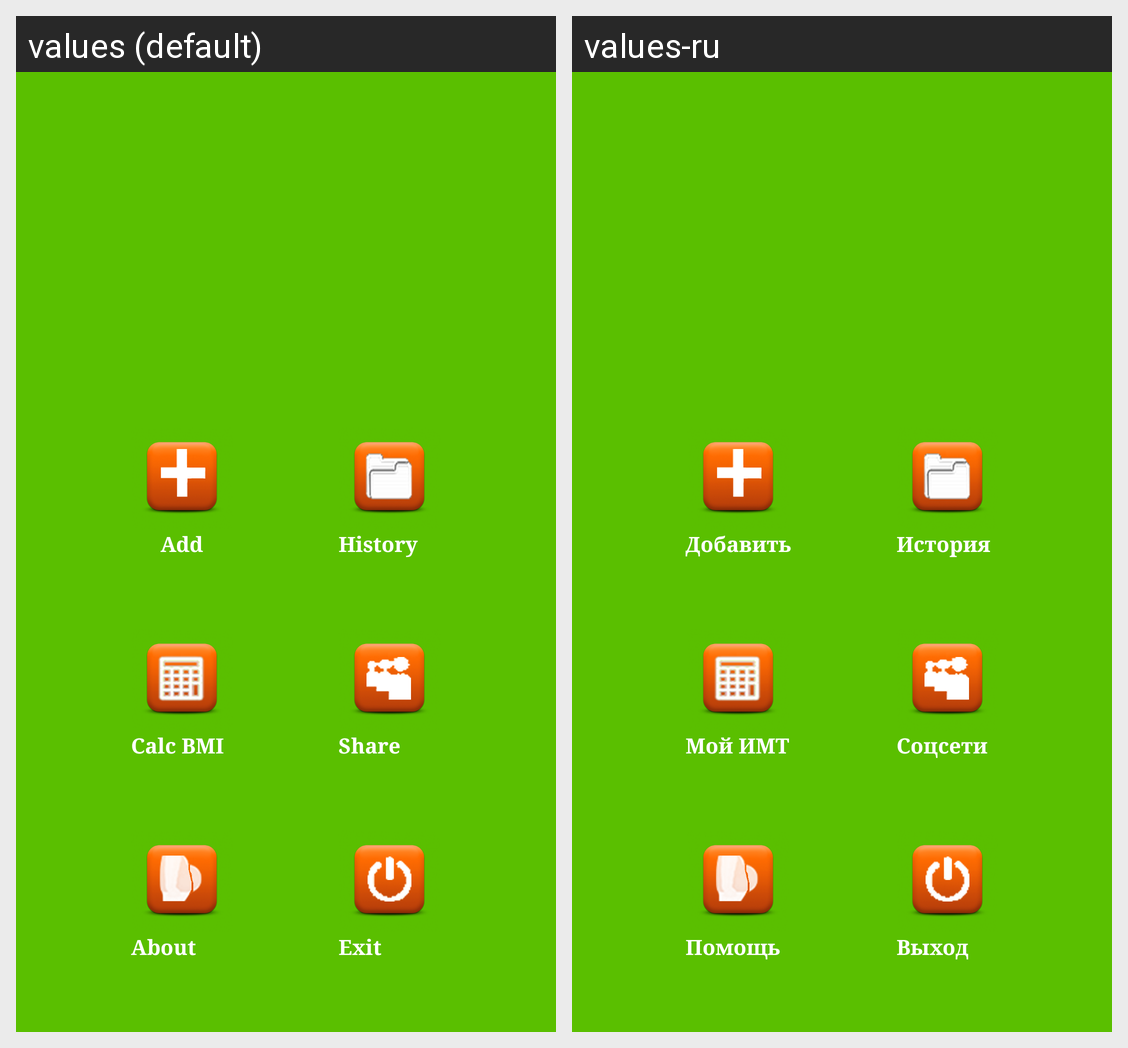

Here is an Android app screen in its default locale and in the app's own translations. Write out the translated-string differences for the strings that appear on this screen.
Android screen res/layout/mainmast.xml rendered under 2 locales, left to right: values (default), values-ru. Device: Nexus 5 (rendered at 1080×1920; each locale shown at half size, 540×960, under a caption strip naming it); theme android:Theme.NoTitleBar.Fullscreen.
Strings drawn on this screen, with the default value and each locale's value (text and hints the layout hard-codes, and strings that could not be matched under every locale, appear in the picture but are not listed):

menu_main_add
  values: Add
  values-ru: Добавить

menu_main_hist
  values: History
  values-ru: История

menu_main_calc_bmi
  values: Calc BMI
  values-ru: Мой ИМТ

menu_main_share
  values: Share
  values-ru: Соцсети

menu_main_about
  values: About
  values-ru: Помощь

menu_main_exit
  values: Exit
  values-ru: Выход
